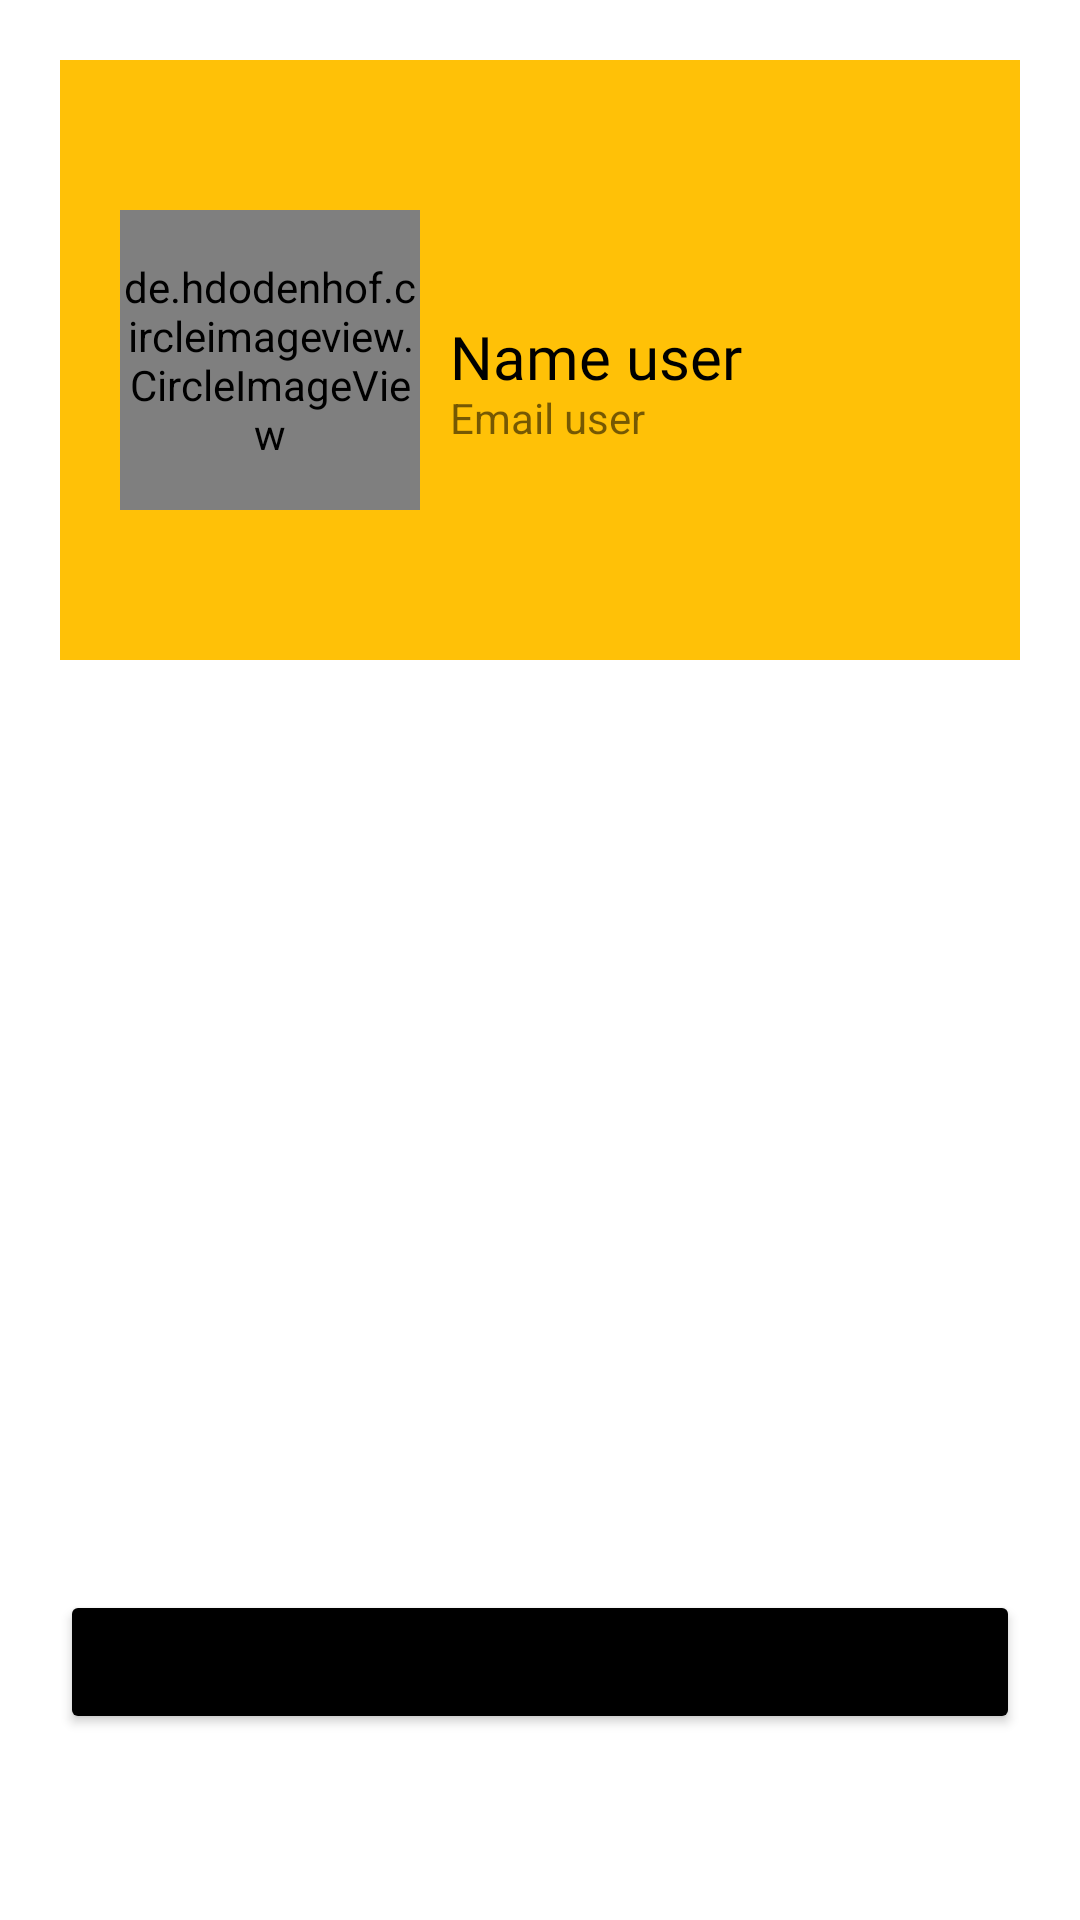

Produce the Android XML layout that renders to this screen, including the resource entries it uses.
<!-- AndroidManifest.xml: application theme Theme.SDFD -->
<!-- res/layout/fragment_profile.xml -->
<?xml version="1.0" encoding="utf-8"?>
<LinearLayout xmlns:android="http://schemas.android.com/apk/res/android"
    xmlns:app="http://schemas.android.com/apk/res-auto"
    xmlns:tools="http://schemas.android.com/tools"
    android:layout_width="match_parent"
    android:layout_height="match_parent"
    tools:context=".ui.profile.ProfileFragment"
    android:orientation="vertical"
    android:background="#fff"
    android:padding="20dp">

    <RelativeLayout
        android:layout_width="match_parent"
        android:layout_height="200dp"
        android:padding="20dp"
        android:background="#FFC107">

        <de.hdodenhof.circleimageview.CircleImageView
            xmlns:app="http://schemas.android.com/apk/res-auto"
            android:id="@+id/profile_image"
            android:layout_width="100dp"
            android:layout_height="100dp"
            android:src="@drawable/dish"
            app:civ_border_width="2dp"
            android:layout_centerVertical="true"
            app:civ_border_color="#FF000000"/>

        <ImageView
            android:id="@+id/profile_img"
            android:layout_width="100dp"
            android:layout_height="100dp"
            android:layout_centerVertical="true"
            android:src="@drawable/dish" />

        <TextView
            android:id="@+id/fullname_field"
            android:layout_width="wrap_content"
            android:layout_height="wrap_content"
            android:layout_centerVertical="true"
            android:layout_marginLeft="10dp"
            android:layout_toRightOf="@+id/profile_img"
            android:fontFamily="@font/bungee"
            android:includeFontPadding="false"
            android:text="Name user"
            android:textColor="@color/black"
            android:textSize="20sp" />
        <TextView
            android:id="@+id/email_field"
            android:layout_width="wrap_content"
            android:layout_height="wrap_content"
            android:text="Email user"
            android:textSize="14sp"
            android:layout_below="@+id/fullname_field"
            android:layout_toRightOf="@+id/profile_img"
            android:layout_marginLeft="10dp"
            android:includeFontPadding="false"/>


    </RelativeLayout>

    <LinearLayout
        android:layout_width="match_parent"
        android:layout_height="wrap_content"
        android:layout_marginTop="30dp"
        android:layout_marginBottom="20dp"
        android:orientation="vertical">
       <EditText
           android:id="@+id/name_profile"
           android:layout_width="match_parent"
           android:layout_height="50dp"
           android:background="@drawable/custom_btn1"/>
        <EditText
            android:layout_marginTop="20sp"
            android:id="@+id/email_profile"
            android:layout_width="match_parent"
            android:layout_height="50dp"
            android:background="@drawable/custom_btn1"/>
        <EditText
            android:layout_marginTop="20sp"
            android:id="@+id/phoneNumber_profile"
            android:layout_width="match_parent"
            android:layout_height="50dp"
            android:background="@drawable/custom_btn1"/>
        <EditText
            android:layout_marginTop="20sp"
            android:id="@+id/password_profile"
            android:layout_width="match_parent"
            android:layout_height="50dp"
            android:background="@drawable/custom_btn1"/>
    </LinearLayout>
        <Button
            android:id="@+id/update_profile"
            android:layout_width="match_parent"
            android:layout_height="wrap_content"
            android:backgroundTint="@color/black"
            android:text="UPDATE"/>
</LinearLayout>
<!-- resources referenced by this layout -->
<resources>
  <style name="Theme.SDFD" parent="Theme.MaterialComponents.DayNight.NoActionBar">
          
          <item name="colorPrimary">@color/purple_500</item>
          <item name="colorPrimaryVariant">@color/purple_700</item>
          <item name="colorOnPrimary">@color/white</item>
          
          <item name="colorSecondary">@color/teal_200</item>
          <item name="colorSecondaryVariant">@color/teal_700</item>
          <item name="colorOnSecondary">@color/black</item>
          
          <item name="android:statusBarColor" tools:targetApi="l">?attr/colorPrimaryVariant</item>
          
      </style>
  <!-- not gathered from this repository: default colours our renderer supplied (Android Studio template values) -->
  <color name="purple_500">#FF6200EE</color>
  <color name="purple_700">#FF3700B3</color>
  <color name="teal_200">#FF03DAC5</color>
  <color name="teal_700">#FF018786</color>
  <color name="black">#FF000000</color>
  <color name="white">#FFFFFFFF</color>
</resources>
